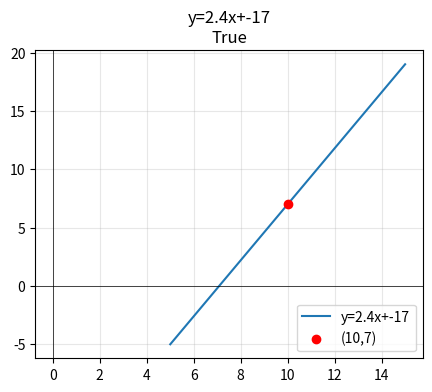
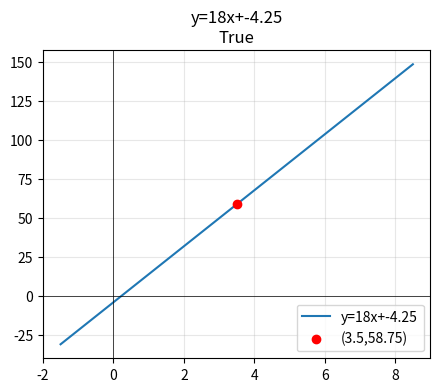
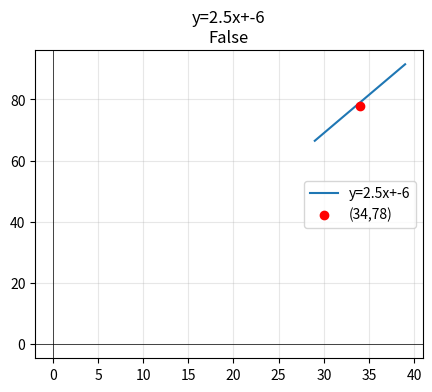
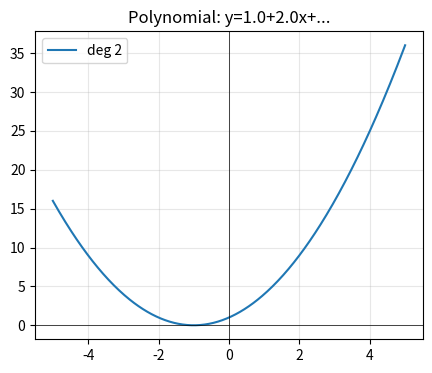
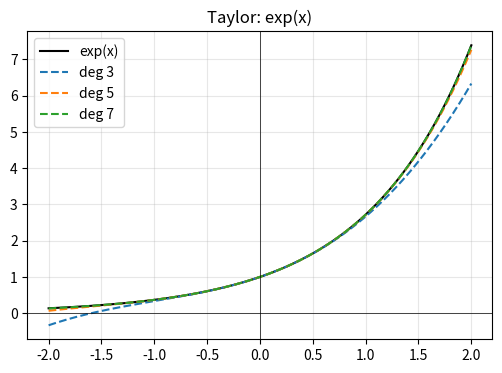
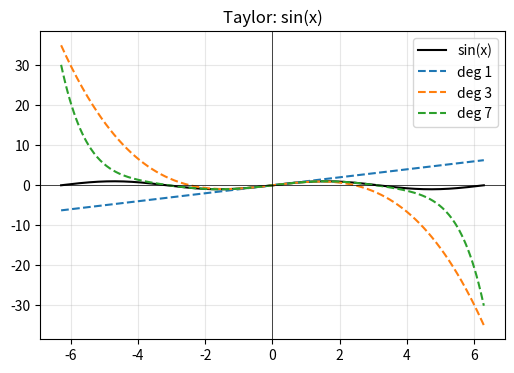
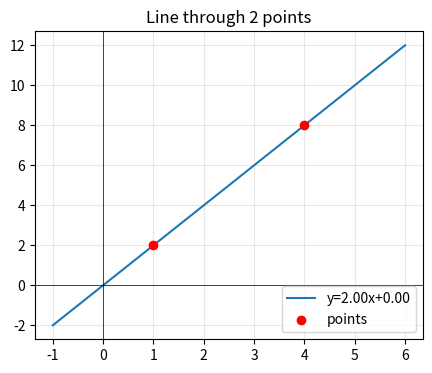
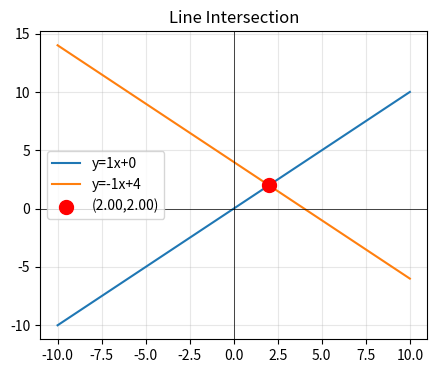

Python code for these plots, in order:
import numpy as np
import math
import matplotlib.pyplot as plt

def is_point_on_line(k, b, x0, y0):
    return np.isclose(y0, k * x0 + b, rtol=1e-9)

def plot_line_point(k, b, x0, y0, title):
    x = np.linspace(x0-5, x0+5, 400)
    y = k * x + b
    plt.figure(figsize=(5,4))
    plt.plot(x, y, label=f'y={k}x+{b}')
    plt.scatter([x0], [y0], c='red', zorder=5, label=f'({x0},{y0})')
    plt.title(f'{title}\n{is_point_on_line(k,b,x0,y0)}')
    plt.grid(True, alpha=0.3); plt.legend(); plt.axhline(0,c='k',lw=0.5); plt.axvline(0,c='k',lw=0.5)
    plt.show()

def plot_poly(N, coeffs):
    x = np.linspace(-5, 5, 400)
    y = np.polyval(coeffs[::-1], x)
    plt.figure(figsize=(5,4))
    plt.plot(x, y, label=f'deg {N}')
    plt.title(f'Polynomial: y={coeffs[0]}+{coeffs[1]}x+...'); plt.grid(True, alpha=0.3)
    plt.axhline(0,c='k',lw=0.5); plt.axvline(0,c='k',lw=0.5); plt.legend(); plt.show()

def taylor_exp(x, deg):
    res = np.zeros_like(x, dtype=float)
    for k in range(deg + 1):
        res += (x ** k) / math.factorial(k)
    return res

def taylor_sin(x, max_k):
    res = np.zeros_like(x, dtype=float)
    for k in range(max_k + 1):
        p = 2 * k + 1
        res += ((-1) ** k) * (x ** p) / math.factorial(p)
    return res

def plot_exp_taylor():
    x = np.linspace(-2, 2, 400)
    plt.figure(figsize=(6,4))
    plt.plot(x, np.exp(x), 'k-', label='exp(x)')
    for d in [3, 5, 7]:
        plt.plot(x, taylor_exp(x, d), '--', label=f'deg {d}')
    plt.title('Taylor: exp(x)'); plt.grid(True, alpha=0.3); plt.legend()
    plt.axhline(0,c='k',lw=0.5); plt.axvline(0,c='k',lw=0.5); plt.show()

def plot_sin_taylor():
    x = np.linspace(-2*np.pi, 2*np.pi, 400)
    plt.figure(figsize=(6,4))
    plt.plot(x, np.sin(x), 'k-', label='sin(x)')
    for k_idx, deg in [(0,1), (1,3), (3,7)]:
        plt.plot(x, taylor_sin(x, k_idx), '--', label=f'deg {deg}')
    plt.title('Taylor: sin(x)'); plt.grid(True, alpha=0.3); plt.legend()
    plt.axhline(0,c='k',lw=0.5); plt.axvline(0,c='k',lw=0.5); plt.show()

def plot_line_from_points(x1, y1, x2, y2):
    k, b = None, None
    if not np.isclose(x2, x1):
        k = (y2 - y1) / (x2 - x1)
        b = y1 - k * x1
    plt.figure(figsize=(5,4))
    if k is not None:
        x = np.linspace(min(x1,x2)-2, max(x1,x2)+2, 400)
        plt.plot(x, k*x + b, label=f'y={k:.2f}x+{b:.2f}')
    else:
        plt.axvline(x=x1, label=f'x={x1}')
    plt.scatter([x1,x2], [y1,y2], c='red', zorder=5, label='points')
    plt.title('Line through 2 points'); plt.grid(True, alpha=0.3); plt.legend()
    plt.axhline(0,c='k',lw=0.5); plt.axvline(0,c='k',lw=0.5); plt.show()

def plot_intersection(k1, b1, k2, b2):
    x = np.linspace(-10, 10, 400)
    plt.figure(figsize=(5,4))
    plt.plot(x, k1*x + b1, label=f'y={k1}x+{b1}')
    plt.plot(x, k2*x + b2, label=f'y={k2}x+{b2}')
    if not np.isclose(k1, k2):
        ix = (b2 - b1) / (k1 - k2)
        iy = k1 * ix + b1
        plt.scatter([ix], [iy], c='red', s=100, zorder=5, label=f'({ix:.2f},{iy:.2f})')
    plt.title('Line Intersection'); plt.grid(True, alpha=0.3); plt.legend()
    plt.axhline(0,c='k',lw=0.5); plt.axvline(0,c='k',lw=0.5); plt.show()

print("=== Task 2 ===")
for k, b, x0, y0 in [(2.4, -17, 10, 7), (18, -4.25, 3.5, 58.75), (2.5, -6, 34, 78)]:
    print(f"y={k}x+{b}, ({x0},{y0}): {is_point_on_line(k,b,x0,y0)}")
    plot_line_point(k, b, x0, y0, f"y={k}x+{b}")

print("\n=== Task 3 ===")
plot_poly(2, [1.0, 2.0, 1.0])

print("\n=== Task 4 (exp) ===")
plot_exp_taylor()
print("k=0: P(x)=1; k=1: P(x)=1+x")

print("\n=== Task 5 (sin) ===")
plot_sin_taylor()
print("k=0: P(x)=x; k=1: P(x)=x-x^3/6")

print("\n=== Task 6 ===")
plot_line_from_points(1, 2, 4, 8)

print("\n=== Task 7 ===")
plot_intersection(1, 0, -1, 4)
